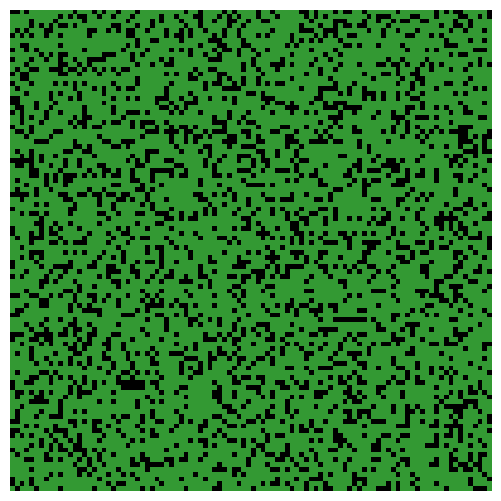

This figure's Python source:
import copy
import numpy as np
import matplotlib.pyplot as plt
from matplotlib import animation
from matplotlib import colors

# representation of given objects by rgb colors
TREE_COLOR = (51, 153, 51)
FIRE_COLOR = (255, 153, 51)
GROUND_COLOR = (0, 0, 0)
cmap = colors.ListedColormap(np.array([TREE_COLOR, FIRE_COLOR, GROUND_COLOR]))

# array needed to find neighbours of point in 2d area
neighbourhood = ((-1, -1), (-1, 0), (-1, 1), (0, -1), (0, 1), (1, -1), (1, 0), (1, 1))


# initialization of area with given probability to create forest
def init_area(init_tree_generation_probability, size):
    area = list()
    for i in range(size):
        area_row = list()
        for j in range(size):
            if np.random.uniform() < init_tree_generation_probability:
                area_row.append(TREE_COLOR)
            else:
                area_row.append(GROUND_COLOR)
        area.append(area_row)
    return area


# function to find whether given tree has any neighbour on fire
def is_neighbour_tree_on_fire(x, y, array):
    for dx, dy in neighbourhood:
        if array[y + dy][x + dx] == FIRE_COLOR:
            return True
    return False


# simulation function
def simulation(p, f, area):
    current_area = copy.deepcopy(area)
    # iterating through whole area
    for ii in range(0, len(area) - 1):
        for ij in range(0, len(area) - 1):
            # first rule, if there is fire, it becomes ground(empty)
            if current_area[ii][ij] == FIRE_COLOR:
                current_area[ii][ij] = GROUND_COLOR
            # second rule, if point is a ground(empty), then for given prob. p, new tree is created
            elif current_area[ii][ij] == GROUND_COLOR and np.random.uniform(0, 1) < p:
                current_area[ii][ij] = TREE_COLOR
            # third rule, if point is a tree, then for given prob. f,  tree catches on fire
            elif current_area[ii][ij] == TREE_COLOR and np.random.uniform(0.0, 1.0) < f:
                current_area[ii][ij] = FIRE_COLOR
            # fourth rule, if point is a tree, and has any neighbour on fire, it catches on fire also
            elif current_area[ii][ij] == TREE_COLOR and is_neighbour_tree_on_fire(ii, ij, current_area):
                current_area[ii][ij] = FIRE_COLOR
    return current_area


# probs for spawning trees and fires
p, f = 0.005, 0.0005
area = init_area(0.75, 100)

fig = plt.figure(figsize=(25 / 3, 6.25))
ax = fig.add_subplot(111)
ax.set_axis_off()
im = ax.imshow(area, cmap=cmap, )  # , interpolation='nearest')


# The animation function
def animate(i):
    im.set_data(animate.X)
    animate.X = simulation(p, f, animate.X)


# Bind  grid to the identifier X in the animation's  namespace.
animate.X = area

interval = 40
anim = animation.FuncAnimation(fig, animate, interval=interval)
plt.show()
